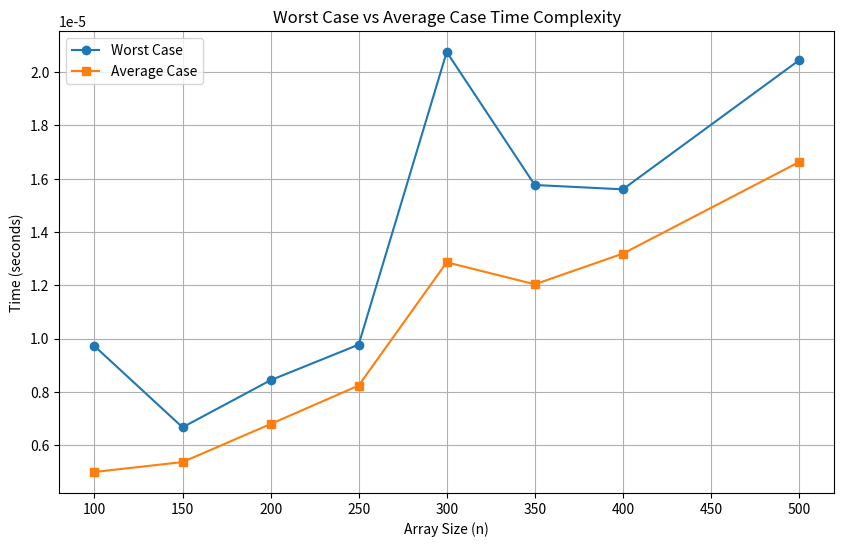

Write the Python code that produced this figure.
#Nama : Angelina Febriani Madesen
#NIM  : F55123084
#Kelas: Teknik Informatika C

import random
import time
import matplotlib.pyplot as plt

def generate_array(n, max_value, seed):
    """Generate an array of size n with random values up to max_value."""
    random.seed(seed)
    return [random.randint(1, max_value) for _ in range(n)]

def is_unique(array):
    """Check if all elements in the array are unique."""
    unique_elements = set()
    duplicates = set()
    for elem in array:
        if elem in unique_elements:
            duplicates.add(elem)
        else:
            unique_elements.add(elem)
    return len(array) == len(unique_elements), unique_elements, duplicates

def measure_time(array):
    """Measure the time taken to check uniqueness."""
    start_time = time.perf_counter()
    result, unique_elements, duplicates = is_unique(array)
    end_time = time.perf_counter()
    return end_time - start_time, result, unique_elements, duplicates

def analyze_cases(n_values, max_value, seed):
    """Analyze worst case and average case for different array sizes."""
    worst_cases = []
    average_cases = []
    results = []

    for n in n_values:
        times = []
        for _ in range(10):  # Run multiple iterations for average case
            array = generate_array(n, max_value, seed)
            time_taken, result, unique_elements, duplicates = measure_time(array)
            times.append(time_taken)
            if len(results) < len(n_values):
                results.append((n, array, result, unique_elements, duplicates))
        
        worst_cases.append(max(times))
        average_cases.append(sum(times) / len(times))

    return worst_cases, average_cases, results

def plot_results(n_values, worst_cases, average_cases):
    """Plot the results of worst case and average case."""
    plt.figure(figsize=(10, 6))
    plt.plot(n_values, worst_cases, label="Worst Case", marker="o")
    plt.plot(n_values, average_cases, label="Average Case", marker="s")
    plt.title("Worst Case vs Average Case Time Complexity")
    plt.xlabel("Array Size (n)")
    plt.ylabel("Time (seconds)")
    plt.legend()
    plt.grid()
    plt.show()

# Parameters
last_three_digits_stambuk = 123  # Replace with your stambuk's last three digits
max_value = 250 - last_three_digits_stambuk
n_values = [100, 150, 200, 250, 300, 350, 400, 500]
seed = 42

# Analysis
worst_cases, average_cases, results = analyze_cases(n_values, max_value, seed)

# Display results
for n, array, result, unique_elements, duplicates in results:
    print(f"Array size: {n}")
    print(f"Array: {array}")
    print(f"Unique: {result}")
    if result:
        print(f"Unique elements: {unique_elements}")
    else:
        print(f"Duplicate elements: {duplicates}")
    print("-" * 50)

# Plotting
plot_results(n_values, worst_cases, average_cases)

# Display worst case and average case times
for n, wc, ac in zip(n_values, worst_cases, average_cases):
    print(f"n = {n}: Worst Case = {wc:.6f} seconds, Average Case = {ac:.6f} seconds")
